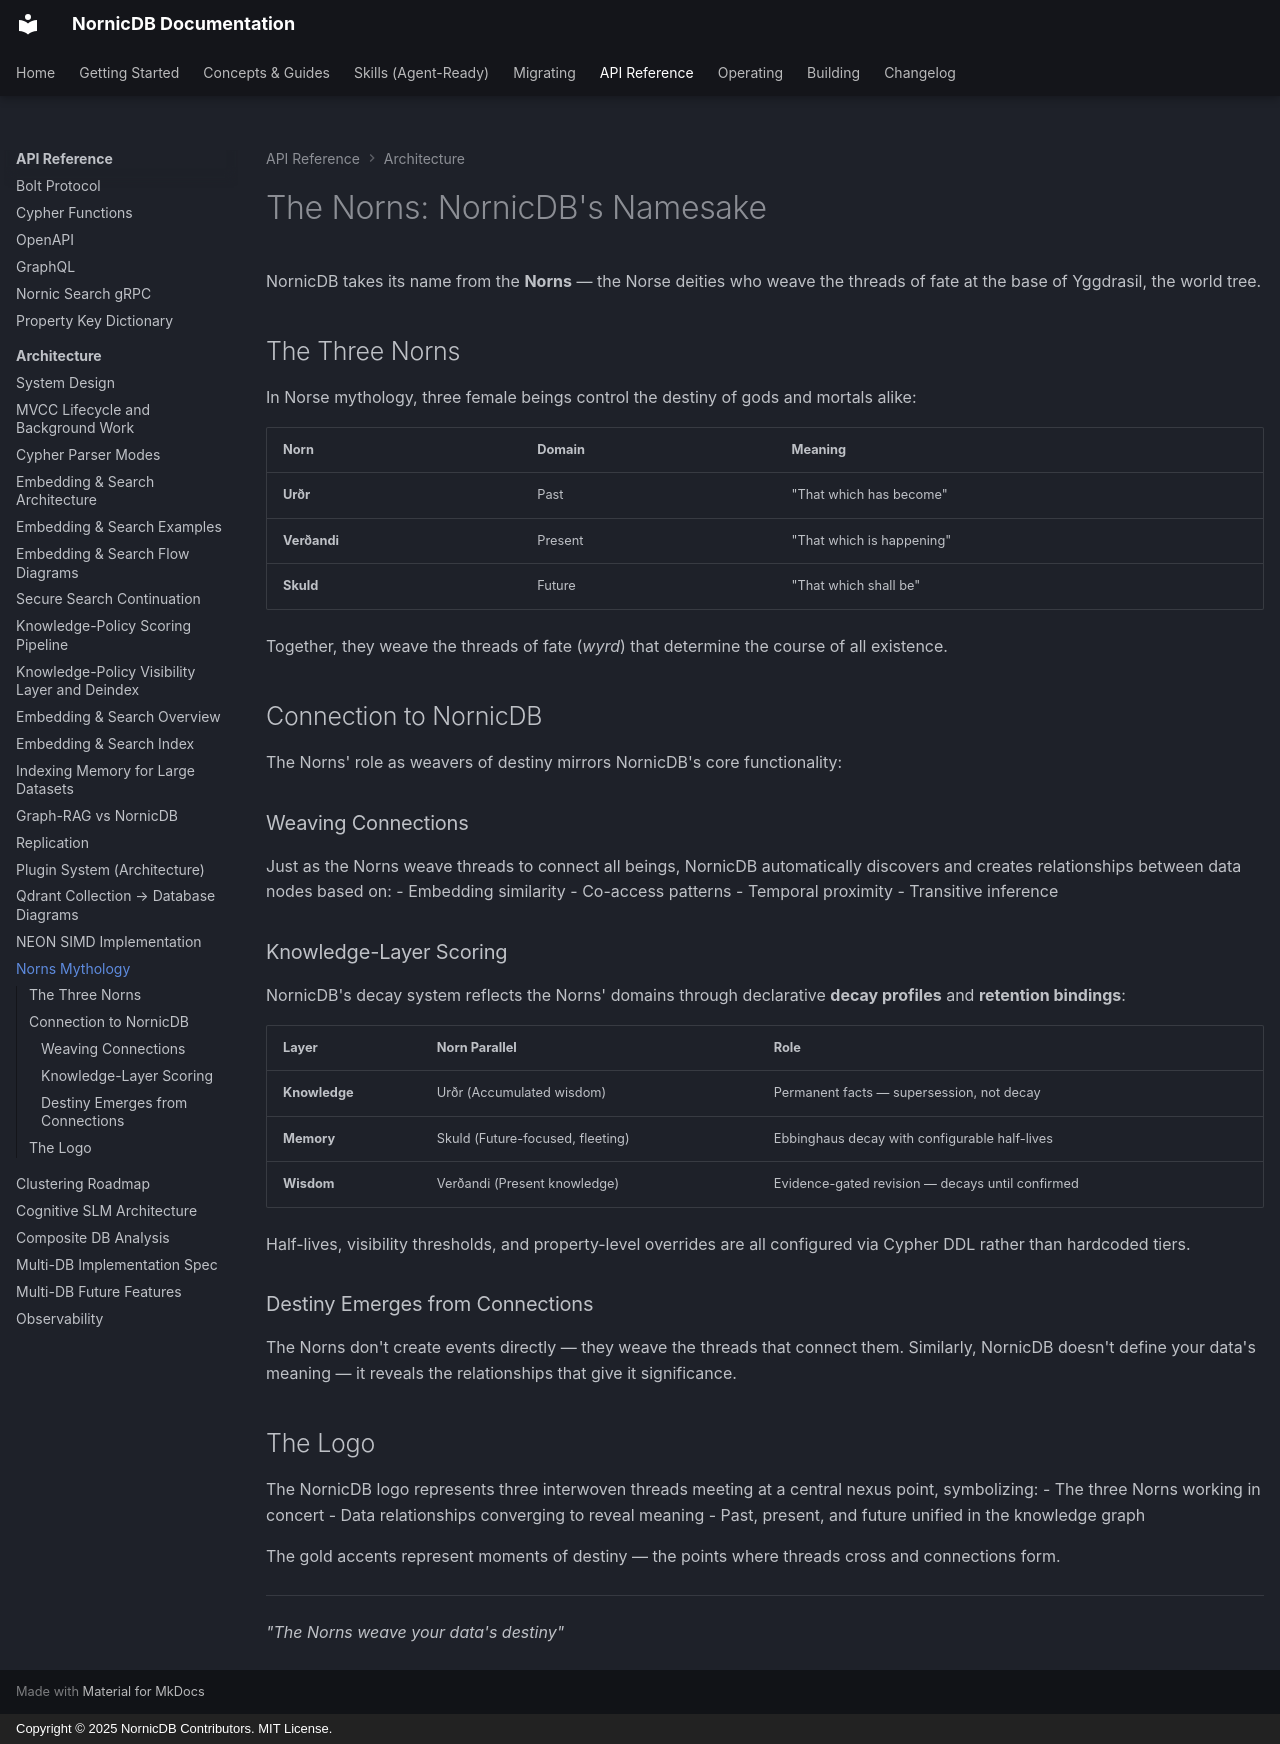

repository: orneryd/NornicDB · page: architecture/norns-mythology/index.html · generator: mkdocs · copyright: Copyright © 2025 NornicDB Contributors. MIT License.

# The Norns: NornicDB's Namesake

NornicDB takes its name from the **Norns** — the Norse deities who weave the threads of fate at the base of Yggdrasil, the world tree.

## The Three Norns

In Norse mythology, three female beings control the destiny of gods and mortals alike:

| Norn | Domain | Meaning |
|------|--------|---------|
| **Urðr** | Past | "That which has become" |
| **Verðandi** | Present | "That which is happening" |
| **Skuld** | Future | "That which shall be" |

Together, they weave the threads of fate (*wyrd*) that determine the course of all existence.

## Connection to NornicDB

The Norns' role as weavers of destiny mirrors NornicDB's core functionality:

### Weaving Connections
Just as the Norns weave threads to connect all beings, NornicDB automatically discovers and creates relationships between data nodes based on:
- Embedding similarity
- Co-access patterns
- Temporal proximity
- Transitive inference

### Knowledge-Layer Scoring
NornicDB's decay system reflects the Norns' domains through declarative **decay profiles** and **retention bindings**:

| Layer | Norn Parallel | Role |
|-------|---------------|------|
| **Knowledge** | Urðr (Accumulated wisdom) | Permanent facts — supersession, not decay |
| **Memory** | Skuld (Future-focused, fleeting) | Ebbinghaus decay with configurable half-lives |
| **Wisdom** | Verðandi (Present knowledge) | Evidence-gated revision — decays until confirmed |

Half-lives, visibility thresholds, and property-level overrides are all configured via Cypher DDL rather than hardcoded tiers.

### Destiny Emerges from Connections
The Norns don't create events directly — they weave the threads that connect them. Similarly, NornicDB doesn't define your data's meaning — it reveals the relationships that give it significance.

## The Logo

The NornicDB logo represents three interwoven threads meeting at a central nexus point, symbolizing:
- The three Norns working in concert
- Data relationships converging to reveal meaning
- Past, present, and future unified in the knowledge graph

The gold accents represent moments of destiny — the points where threads cross and connections form.

---

*"The Norns weave your data's destiny"*
